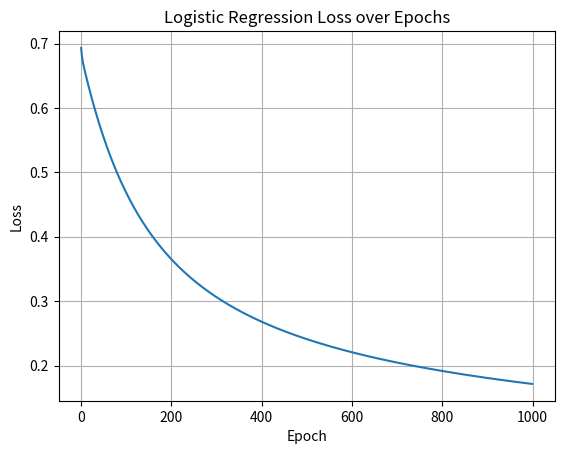

The script that saved this image:
import numpy as np
import matplotlib.pyplot as plt

def sigmoid(z):
    return 1 / (1 + np.exp(-z))

def predit_prob(X, m, b):
    z = m * X + b
    return sigmoid(z)

def loss(y_true, y_pred):
    epsilon = 1e-15
    y_pred = np.clip(y_pred, epsilon, 1 - epsilon)
    return -np.mean(y_true * np.log(y_pred) + (1 - y_true) * np.log(1 - y_pred))

def update(X, y_true, y_pred, m, b, learning_rate):
    dm = np.mean(X * (y_pred - y_true))  # Correct gradient
    db = np.mean(y_pred - y_true)

    m = m - learning_rate * dm          # Subtract to minimize loss
    b = b - learning_rate * db

    return m, b

X = np.array([1, 2, 3, 4, 5])
y_true = np.array([0, 0, 0, 1, 1])

m = 0.0
b = 0.0
epochs = 1000
learning_rate = 0.1

loss_history = []

for e in range(epochs):
    y_pred = predit_prob(X, m, b)
    curr_loss = loss(y_true, y_pred)
    loss_history.append(curr_loss)

    if e % 100 == 0:
        print(f"Epoch {e}: Loss = {curr_loss:.4f}, m = {m:.4f}, b = {b:.4f}")
    m, b = update(X, y_true, y_pred, m, b, learning_rate)

print(f"\nFinal loss: {loss_history[-1]:.4f}")
print(f"Trained weights: m = {m:.4f}, b = {b:.4f}")

plt.plot(loss_history)
plt.title("Logistic Regression Loss over Epochs")
plt.xlabel("Epoch")
plt.ylabel("Loss")
plt.grid(True)
plt.show()
